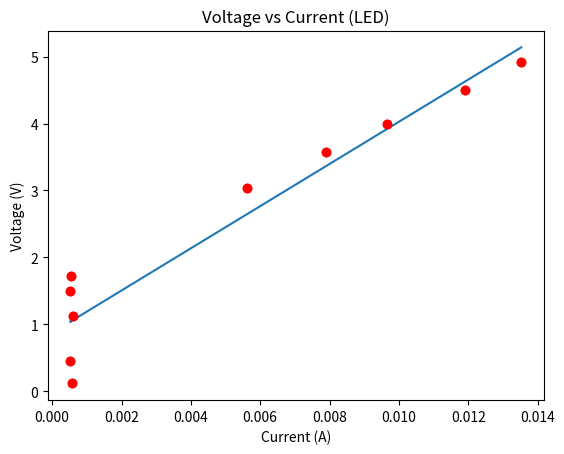

Write Python code to recreate this figure.
import matplotlib.pyplot as plt
import numpy as numpy
#Data, but with fake numbers
v = numpy.array([4.918, 4.503, 3.997, 3.576, 3.041, 1.730, 1.495, 1.122, .4511, .1198])
I = numpy.array([.01353, .01190, .009669, .007904, .005625, .0005569, .0005266, .0005871, .0005236, .0005841])

# m,b = numpy.polyfit(I,v,1)
#b = numpy.polyfit(I,v,1)

plt.plot(I,v, 'ro') #uses matplotlib to plot voltage vs current

m, b = numpy.polyfit(I,v,1) #If linear looks like it's the line that fits best
plt.plot(I, m*I + b)

plt.plot(I,v, 'ro') #uses matplotlib to plot voltage vs current
plt.ylabel('Voltage (V)')
plt.xlabel('Current (A)')
plt.title('Voltage vs Current (LED)')
plt.show()
print('The slope is: ',m, 'so the equation of this line is V = ',m,'*I + ',b)
